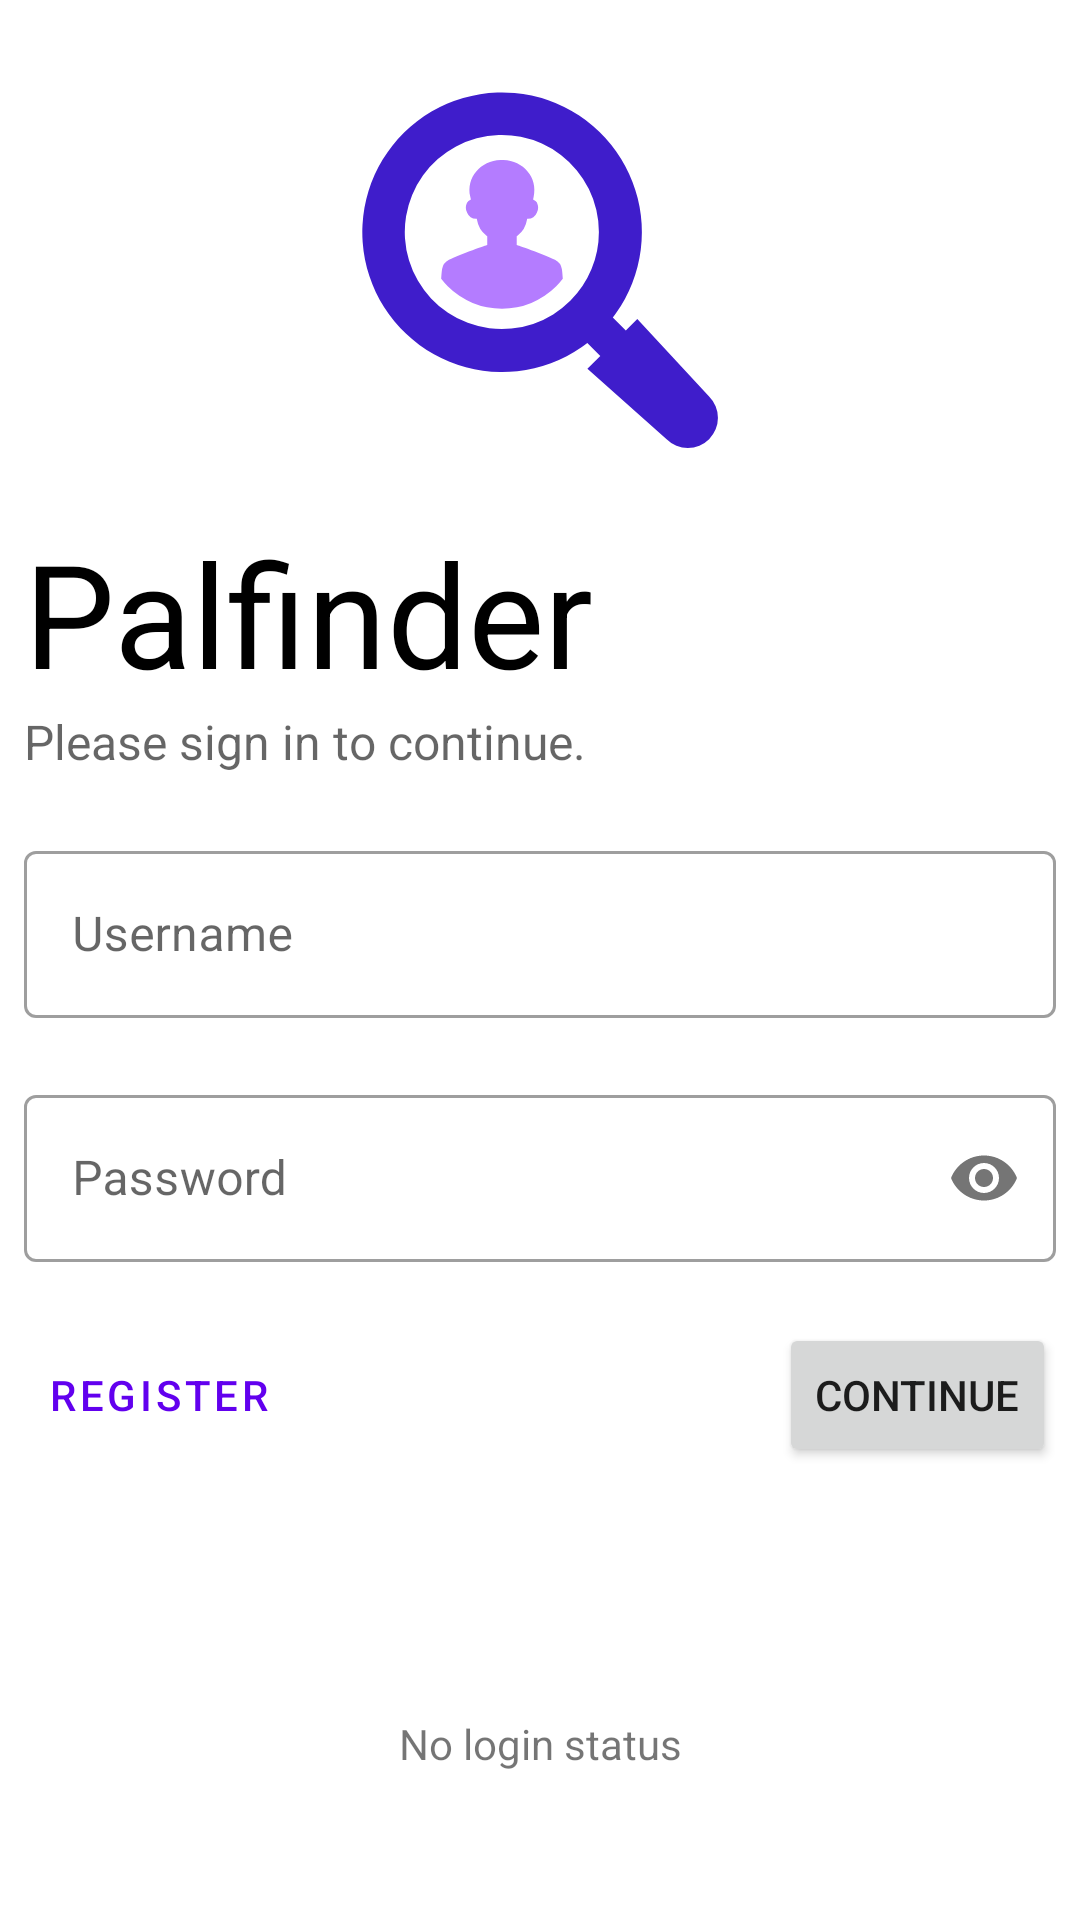

Layout XML and referenced resources for this Android screen:
<!-- AndroidManifest.xml: application theme Theme.Palfinder -->
<!-- res/layout/activity_login.xml -->
<?xml version="1.0" encoding="utf-8"?>
<ScrollView xmlns:android="http://schemas.android.com/apk/res/android"
    xmlns:app="http://schemas.android.com/apk/res-auto"
    xmlns:tools="http://schemas.android.com/tools"
    android:layout_width="match_parent"
    android:layout_height="match_parent"
    android:fillViewport="true"
    android:fitsSystemWindows="true"
    tools:context=".views.user.LoginActivity">

    <LinearLayout
        android:layout_width="match_parent"
        android:layout_height="wrap_content"
        android:layout_margin="@dimen/container_margin"
        android:orientation="vertical"
        android:padding="8dp"
        android:weightSum="8">

        <Space
            android:layout_width="0dp"
            android:layout_height="0dp"
            android:layout_weight="0.5" />


        <com.google.android.material.imageview.ShapeableImageView
            android:id="@+id/image"
            android:layout_width="match_parent"
            android:layout_height="0dp"
            android:layout_weight="3"
            app:srcCompat="@drawable/ic_pal_finder" />

        <Space
            android:layout_width="0dp"
            android:layout_height="0dp"
            android:layout_weight="0.5" />


        <TextView
            android:id="@+id/title"
            android:layout_width="wrap_content"
            android:layout_height="wrap_content"
            android:text="@string/app_name"
            android:textAppearance="@style/mainTitle" />

        <TextView
            android:id="@+id/subTitle"
            android:layout_width="wrap_content"
            android:layout_height="wrap_content"
            android:text="Please sign in to continue."
            android:textAppearance="@style/subtitle" />

        <Space
            android:layout_width="0dp"
            android:layout_height="0dp"
            android:layout_weight="0.5" />


        <com.google.android.material.textfield.TextInputLayout
            android:id="@+id/tilUsername"
            style="@style/Widget.MaterialComponents.TextInputLayout.OutlinedBox"
            android:layout_width="match_parent"
            android:layout_height="wrap_content"
            android:hint="Username"
            app:errorEnabled="true">

            <com.google.android.material.textfield.TextInputEditText
                android:id="@+id/etUsername"
                android:layout_width="match_parent"
                android:layout_height="wrap_content"
                android:autofillHints="username"
                android:imeOptions="actionNext"
                android:inputType="text"
                android:lines="1"
                android:minHeight="48dp"
                android:nextFocusDown="@id/etPassword" />
        </com.google.android.material.textfield.TextInputLayout>

        <com.google.android.material.textfield.TextInputLayout
            android:id="@+id/tilPassword"
            style="@style/Widget.MaterialComponents.TextInputLayout.OutlinedBox"
            android:layout_width="match_parent"
            android:layout_height="wrap_content"
            android:hint="Password"
            app:errorEnabled="false"
            app:passwordToggleEnabled="true">

            <com.google.android.material.textfield.TextInputEditText
                android:id="@+id/etPassword"
                android:layout_width="match_parent"
                android:layout_height="wrap_content"
                android:autofillHints="password"
                android:imeOptions="actionDone"
                android:inputType="textPassword" />
        </com.google.android.material.textfield.TextInputLayout>

        <Space
            android:layout_width="0dp"
            android:layout_height="0dp"
            android:layout_weight="0.5" />

        <LinearLayout
            android:layout_width="match_parent"
            android:layout_height="wrap_content"
            android:gravity="center"
            android:orientation="horizontal">

            <Button
                android:id="@+id/btnRegister"
                style="@style/Widget.MaterialComponents.Button.TextButton"
                android:layout_width="wrap_content"
                android:layout_height="wrap_content"
                android:text="Register" />

            <Space
                android:layout_width="0dp"
                android:layout_height="0dp"
                android:layout_weight="1" />

            <Button
                android:id="@+id/btnContinue"
                android:layout_width="wrap_content"
                android:layout_height="wrap_content"
                android:layout_marginStart="@dimen/container_margin"
                android:text="Continue" />

        </LinearLayout>

        <Space
            android:layout_width="0dp"
            android:layout_height="0dp"
            android:layout_weight="2" />

        <TextView
            android:id="@+id/tvResult"
            android:layout_width="match_parent"
            android:layout_height="wrap_content"
            android:text="No login status"
            android:textAlignment="center" />

    </LinearLayout>

</ScrollView>
<!-- resources referenced by this layout -->
<resources>
  <!-- drawable ic_pal_finder (drawable) -->
  <vector xmlns:android="http://schemas.android.com/apk/res/android"
      android:width="128dp"
      android:height="128dp"
      android:viewportWidth="128"
      android:viewportHeight="128">
    <path
        android:pathData="M69.175,60.427c-4.139,-2.064 -13.23,-5.114 -13.23,-5.114V52.311l0.253,-0.193a8.641,8.641 0,0 0,3.297 -5.517l0.054,-0.319h0.247a3.359,3.359 0,0 0,3.104 -2.088,3.67 3.67,0 0,0 0.457,-1.769 3.352,3.352 0,0 0,-0.241 -1.245A1.713,1.713 0,0 0,62.443 40.098l-0.836,-0.505 0.205,-0.915C63.327,32.078 58.213,26.128 51.343,25.966c-0.162,-0.006 -0.331,-0.006 -0.493,0 -0.162,-0.006 -0.331,-0.006 -0.499,0 -6.865,0.162 -11.984,6.113 -10.468,12.712l0.211,0.915 -0.842,0.505a1.764,1.764 0,0 0,-0.674 1.083,3.347 3.347,0 0,0 -0.235,1.245 3.605,3.605 0,0 0,0.457 1.769,3.353 3.353,0 0,0 3.104,2.088h0.247l0.048,0.319a8.691,8.691 0,0 0,3.297 5.517l0.253,0.193v3.002s-9.091,3.05 -13.23,5.114a4.444,4.444 0,0 0,-2.382 3.207c-0.126,0.722 -0.229,1.925 -0.325,3.429a27.432,27.432 0,0 0,2.262 2.569,26.587 26.587,0 0,0 37.547,0A27.41,27.41 0,0 0,71.882 67.063c-0.096,-1.504 -0.198,-2.707 -0.325,-3.429A4.413,4.413 0,0 0,69.175 60.427Z"
        android:fillColor="@color/primaryLight"/>
    <path
        android:pathData="M122.499,107.805 L97.66,80.947 93.688,84.922l-4.499,-4.499c0.345,-0.446 0.69,-0.893 1.017,-1.349A48.355,48.355 0,1 0,78.348 90.729q1.028,-0.709 2.021,-1.478L84.861,93.743l-4.46,4.46 27.404,24.318a10.398,10.398 0,1 0,14.694 -14.716ZM74.565,74.575a33.575,33.575 0,1 1,9.809 -23.716A33.578,33.578 0,0 1,74.565 74.575Z"
        android:fillColor="@color/primaryDark"/>
  </vector>
  <string name="app_name">Palfinder</string>
  <style name="mainTitle" parent="TextAppearance.AppCompat.Display3">
          <item name="android:textSize">48sp</item>
          <item name="android:textColor">@color/black</item>
      </style>
  <style name="subtitle" parent="TextAppearance.AppCompat.Medium">
          <item name="android:textSize">16sp</item>
          <item name="android:layout_marginTop">@dimen/text_margin</item>
      </style>
  <style name="Theme.Palfinder" parent="Theme.MaterialComponents.DayNight.DarkActionBar">
          
          <item name="colorPrimary">@color/purple_500</item>
          <item name="colorPrimaryVariant">@color/purple_700</item>
          <item name="colorOnPrimary">@color/white</item>
          
          <item name="colorSecondary">@color/teal_200</item>
          <item name="colorSecondaryVariant">@color/teal_700</item>
          <item name="colorOnSecondary">@color/black</item>
          
          <item name="android:statusBarColor" tools:targetApi="l">?attr/colorPrimaryVariant</item>
          
      </style>
  <color name="primaryLight">#b47cff</color>
  <color name="primaryDark">#3f1dcb</color>
  <color name="black">#FF000000</color>
  <dimen name="text_margin">8dp</dimen>
  <color name="white">#FFFFFFFF</color>
  <!-- not gathered from this repository: default colours our renderer supplied (Android Studio template values) -->
  <color name="purple_500">#FF6200EE</color>
  <color name="purple_700">#FF3700B3</color>
  <color name="teal_200">#FF03DAC5</color>
  <color name="teal_700">#FF018786</color>
</resources>
